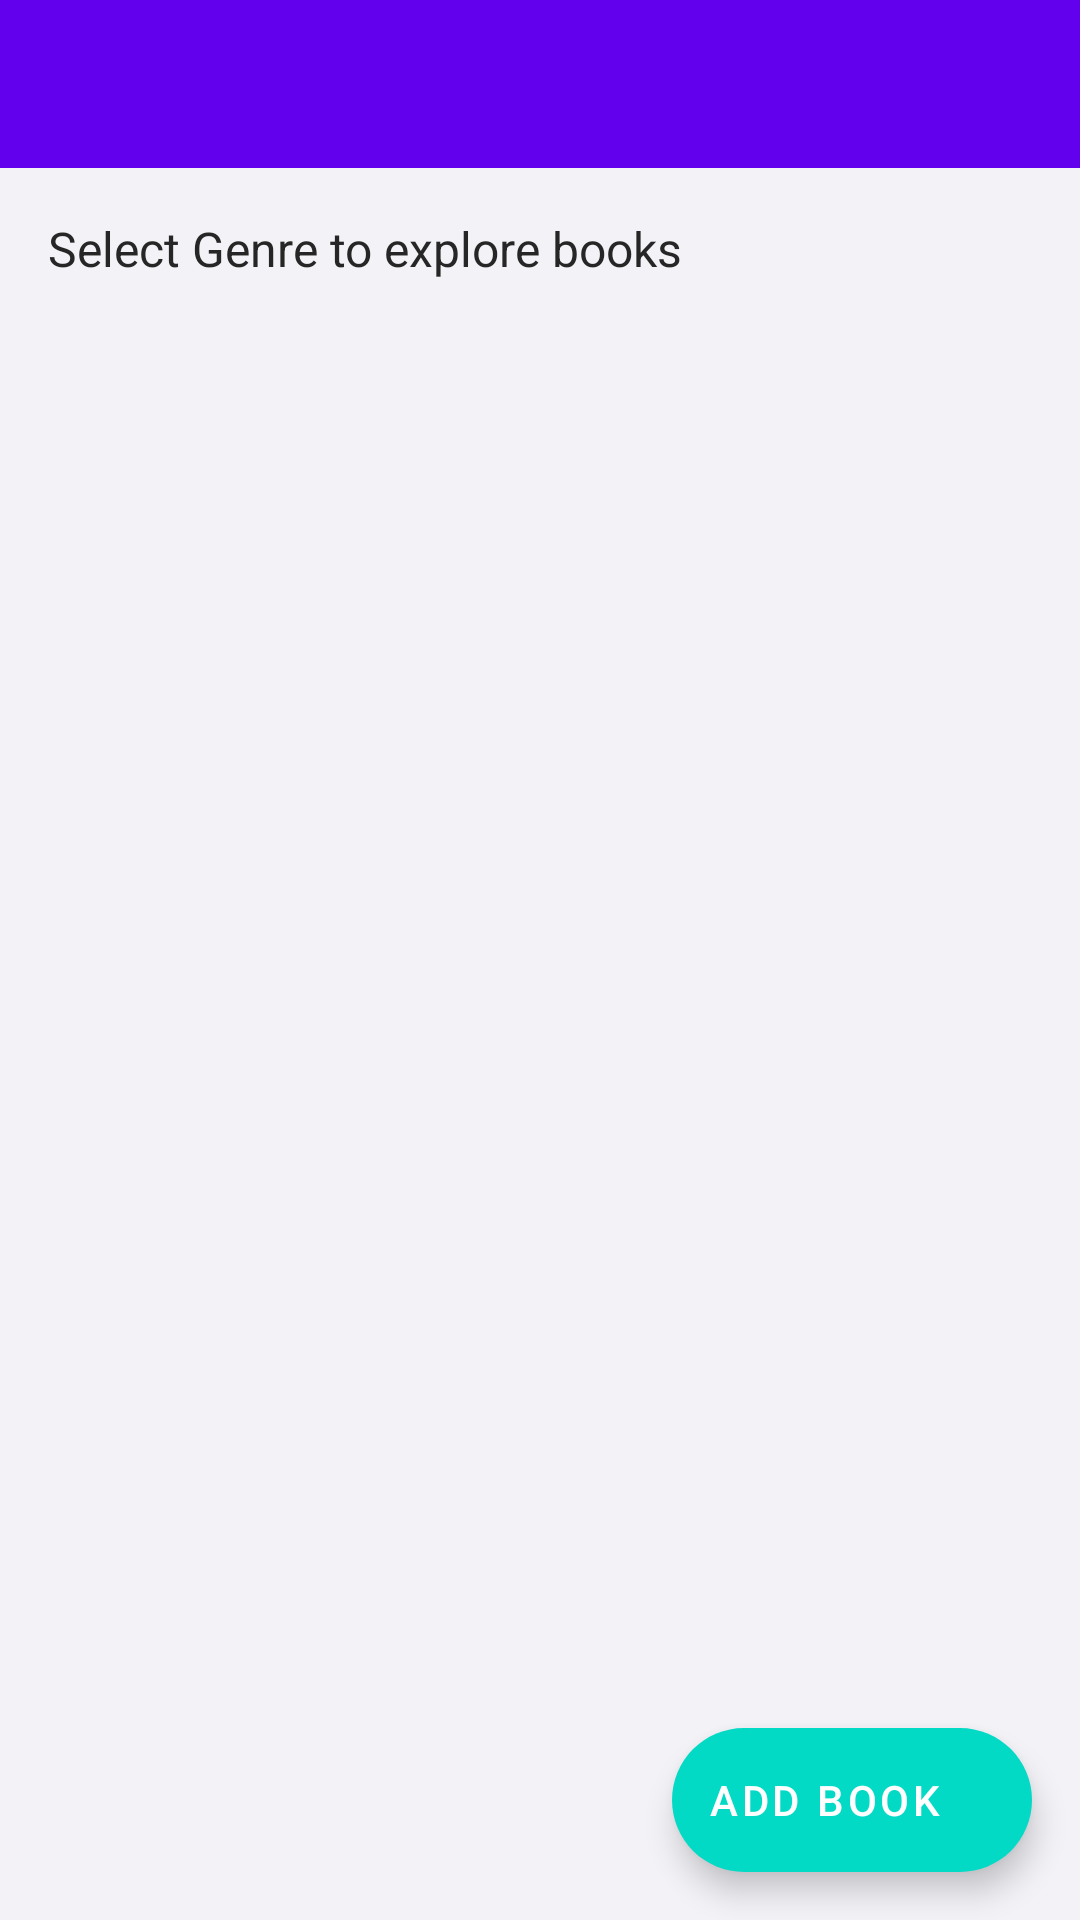

Reconstruct the res/layout file that produces this screen, plus the resources it refers to.
<!-- AndroidManifest.xml: application theme AcropolisAssignmentBaseTheme -->
<!-- res/layout/activity_book_browsing.xml -->
<?xml version="1.0" encoding="utf-8"?>
<androidx.constraintlayout.widget.ConstraintLayout xmlns:android="http://schemas.android.com/apk/res/android"
    xmlns:app="http://schemas.android.com/apk/res-auto"
    xmlns:tools="http://schemas.android.com/tools"
    android:layout_width="match_parent"
    android:layout_height="match_parent"
    tools:context=".bookBrowsing.BookBrowsingActivity">

    <androidx.appcompat.widget.Toolbar
        android:id="@+id/toolbar_bookBrowsing"
        android:layout_width="match_parent"
        android:layout_height="wrap_content"
        android:background="@color/colorPrimary"
        app:popupTheme="@style/Platform.MaterialComponents.Light"
        android:theme="@style/ThemeOverlay.AppCompat.Dark"
        app:layout_constraintTop_toTopOf="parent" />

    <TextView
        android:id="@+id/tv_bookBrowsing_selectGenreTitle"
        android:layout_width="match_parent"
        android:layout_height="wrap_content"
        android:paddingStart="16dp"
        android:paddingTop="16dp"
        android:paddingEnd="16dp"
        android:paddingBottom="8dp"
        android:text="@string/select_genre_title"
        android:textColor="@color/colorPrimaryText"
        android:textSize="16sp"
        app:layout_constraintTop_toBottomOf="@id/toolbar_bookBrowsing" />


    <Spinner
        android:id="@+id/spinner_bookBrowsing_genreList"
        android:layout_width="match_parent"
        android:layout_height="wrap_content"
        android:layout_marginStart="16dp"
        android:layout_marginEnd="16dp"
        android:background="@drawable/spinner_background"
        app:layout_constraintTop_toBottomOf="@+id/tv_bookBrowsing_selectGenreTitle" />

    <androidx.recyclerview.widget.RecyclerView
        android:id="@+id/rv_bookBrowsing_bookList"
        android:layout_width="match_parent"
        android:layout_height="0dp"
        android:layout_marginStart="11dp"
        android:layout_marginTop="11dp"
        android:layout_marginEnd="11dp"
        android:clipToPadding="false"
        android:paddingBottom="11dp"
        app:layout_constraintBottom_toBottomOf="parent"
        app:layout_constraintTop_toBottomOf="@+id/spinner_bookBrowsing_genreList" />

    <TextView
        android:id="@+id/tv_bookBrowsingItem_noBookFoundMessage"
        android:layout_width="match_parent"
        android:layout_height="wrap_content"
        android:layout_marginStart="16dp"
        android:layout_marginEnd="16dp"
        android:gravity="center"
        android:textColor="@color/colorPrimaryText"
        android:textSize="16sp"
        android:visibility="gone"
        app:layout_constraintBottom_toBottomOf="parent"
        app:layout_constraintEnd_toEndOf="parent"
        app:layout_constraintStart_toStartOf="parent"
        app:layout_constraintTop_toTopOf="parent" />

    <TextView
        android:id="@+id/tv_bookBrowsingItem_noBookFoundDescription"
        android:layout_width="match_parent"
        android:layout_height="wrap_content"
        android:layout_marginStart="16dp"
        android:layout_marginTop="4dp"
        android:layout_marginEnd="16dp"
        android:gravity="center"
        android:text="@string/book_will_available_message"
        android:textColor="@color/colorSecondaryText"
        android:textSize="14sp"
        android:visibility="gone"
        app:layout_constraintTop_toBottomOf="@id/tv_bookBrowsingItem_noBookFoundMessage" />

    <com.google.android.material.floatingactionbutton.ExtendedFloatingActionButton
        android:id="@+id/fab_bookBrowsing_addBook"
        android:layout_width="wrap_content"
        android:layout_height="wrap_content"
        android:layout_marginEnd="16dp"
        android:layout_marginBottom="16dp"
        android:text="@string/add_book"
        android:textColor="@color/white"
        app:icon="@drawable/ic_add"
        android:onClick="addBook"
        app:iconTint="@color/white"
        app:layout_constraintBottom_toBottomOf="parent"
        app:layout_constraintEnd_toEndOf="parent" />

</androidx.constraintlayout.widget.ConstraintLayout>
<!-- resources referenced by this layout -->
<resources>
  <color name="colorPrimary">#FF6200EE</color>
  <color name="colorPrimaryText">#262626</color>
  <color name="colorSecondaryText">#777777</color>
  <color name="white">#FFFFFFFF</color>
  <!-- drawable spinner_background (drawable) -->
  <?xml version="1.0" encoding="utf-8"?>
  <selector xmlns:android="http://schemas.android.com/apk/res/android">
      <item><layer-list>
          <item>
              <shape>
                  <solid
                      android:color="@color/white">
                  </solid>
  
                  <corners android:radius="3dp" />
  
                  <padding
                      android:bottom="10dp"
                      android:left="10dp"
                      android:right="10dp"
                      android:top="10dp" />
                  <stroke
                      android:width="1dp"
                      android:color="@color/colorSpinnerDivider"/>
              </shape>
          </item>
          <item android:drawable="@drawable/ic_arrow_drop_down"
              android:gravity="right">
          </item>
      </layer-list></item>
  </selector>
  <string name="add_book">Add Book</string>
  <string name="book_will_available_message">It will be visible here once it is available</string>
  <string name="select_genre_title">Select Genre to explore books</string>
  <style name="AcropolisAssignmentBaseTheme" parent="Theme.MaterialComponents.Light.NoActionBar">
          <item name="colorPrimary">@color/colorPrimary</item>
          <item name="colorPrimaryDark">@color/colorPrimaryDark</item>
          <item name="android:windowBackground">@color/colorDefaultBackground</item>
      </style>
  <color name="colorSpinnerDivider">#A0A0A0</color>
  <color name="colorPrimaryDark">#FF3700B3</color>
  <color name="colorDefaultBackground">#F2F2F7</color>
</resources>
